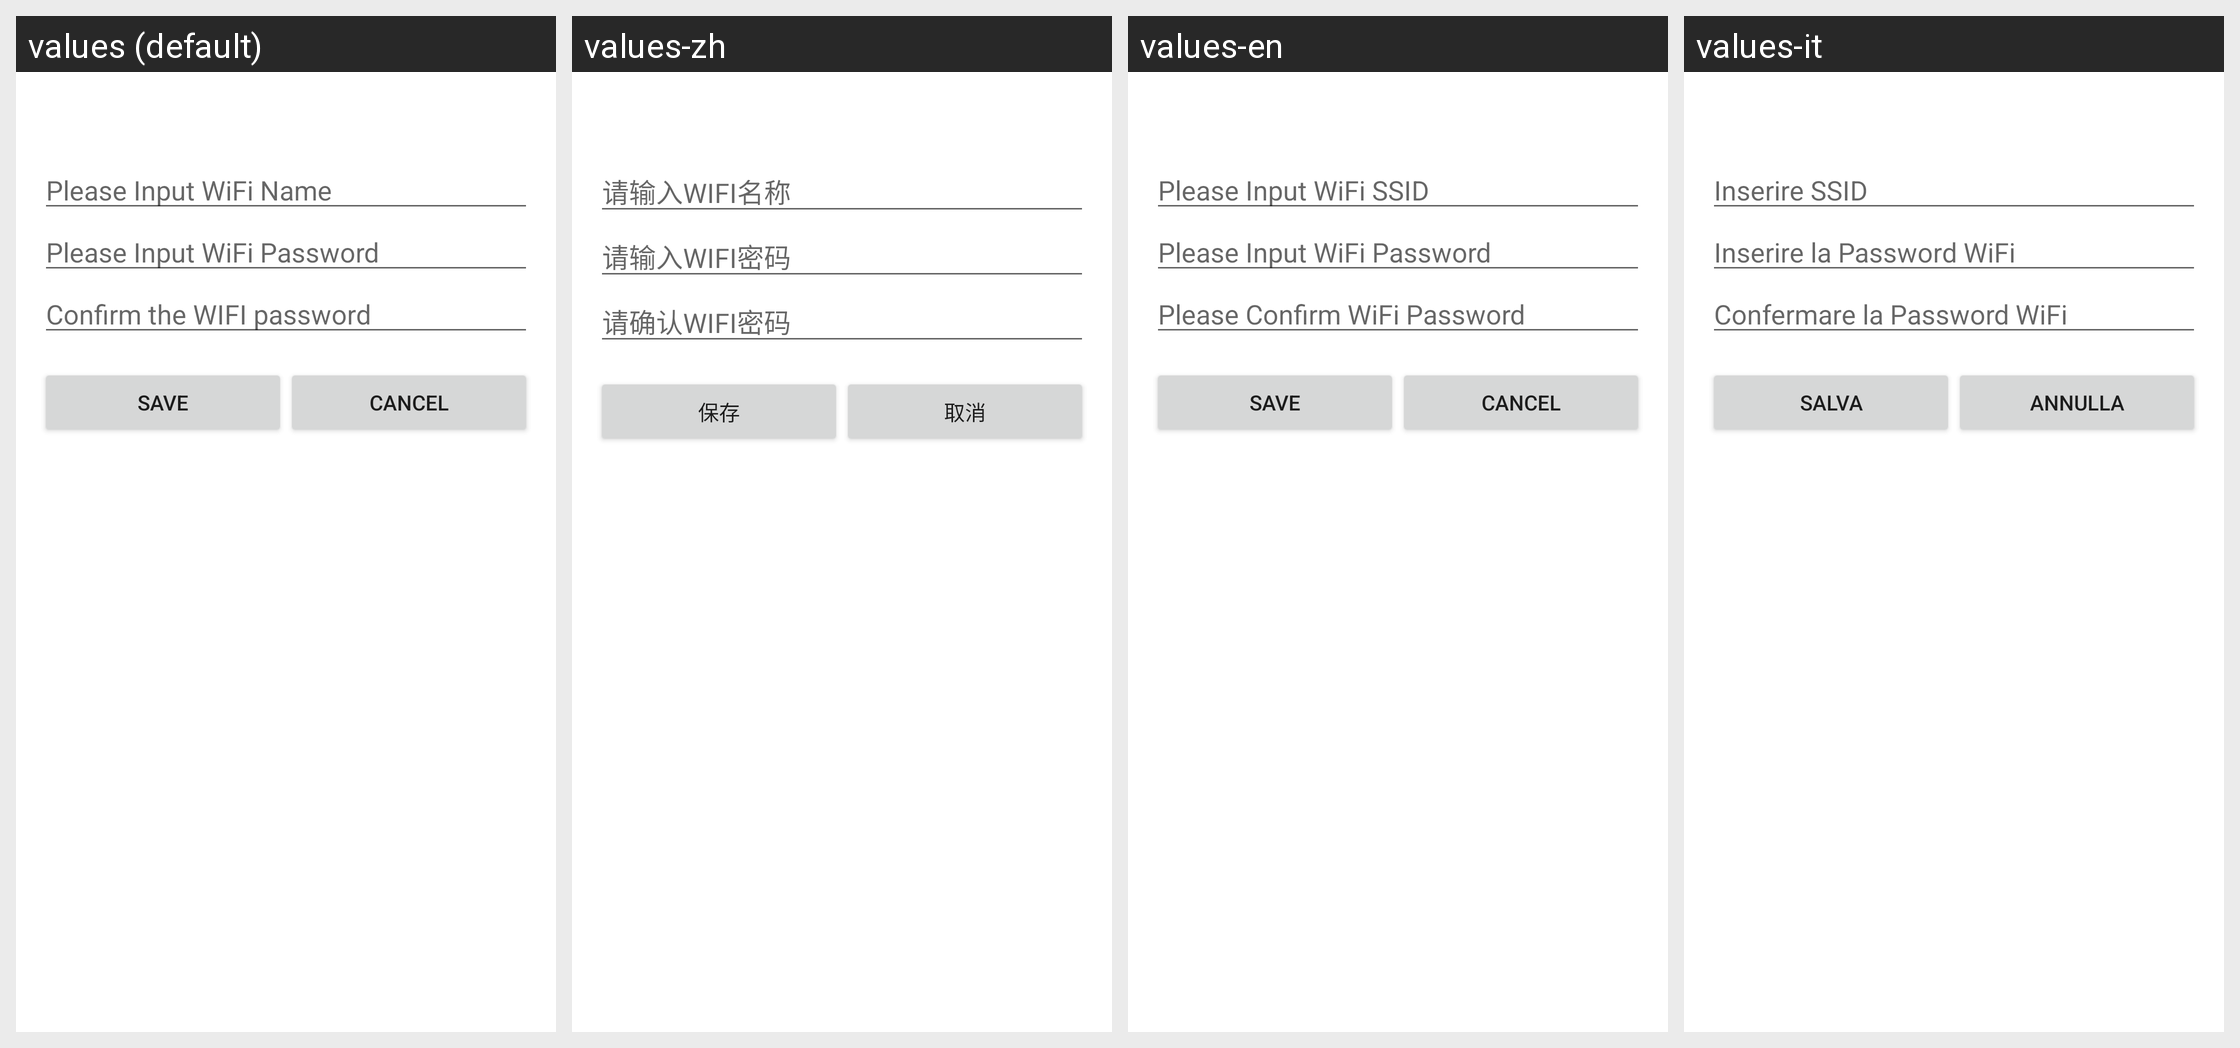

Here is an Android app screen in its default locale and in the app's own translations. Write out the translated-string differences for the strings that appear on this screen.
Android screen res/layout/activity_wifi_config.xml rendered under 4 locales, left to right: values (default), values-zh, values-en, values-it. Device: Nexus 5 (rendered at 1080×1920; each locale shown at half size, 540×960, under a caption strip naming it); theme AppTheme.
Other locales in the repository, not shown: values-de, values-es.
Strings drawn on this screen, with the default value and each locale's value (text and hints the layout hard-codes, and strings that could not be matched under every locale, appear in the picture but are not listed):

wifi_name
  values: Please Input WiFi Name
  values-zh: 请输入WIFI名称
  values-en: Please Input WiFi SSID
  values-it: Inserire SSID

wifi_pwd
  values: Please Input WiFi Password
  values-zh: 请输入WIFI密码
  values-en: Please Input WiFi Password
  values-it: Inserire la Password WiFi

wifi_pwd_confirm
  values: Confirm the WIFI password
  values-zh: 请确认WIFI密码
  values-en: Please Confirm WiFi Password
  values-it: Confermare la Password WiFi

save
  values: Save
  values-zh: 保存
  values-en: Save
  values-it: Salva

cancel
  values: Cancel
  values-zh: 取消
  values-en: Cancel
  values-it: Annulla
